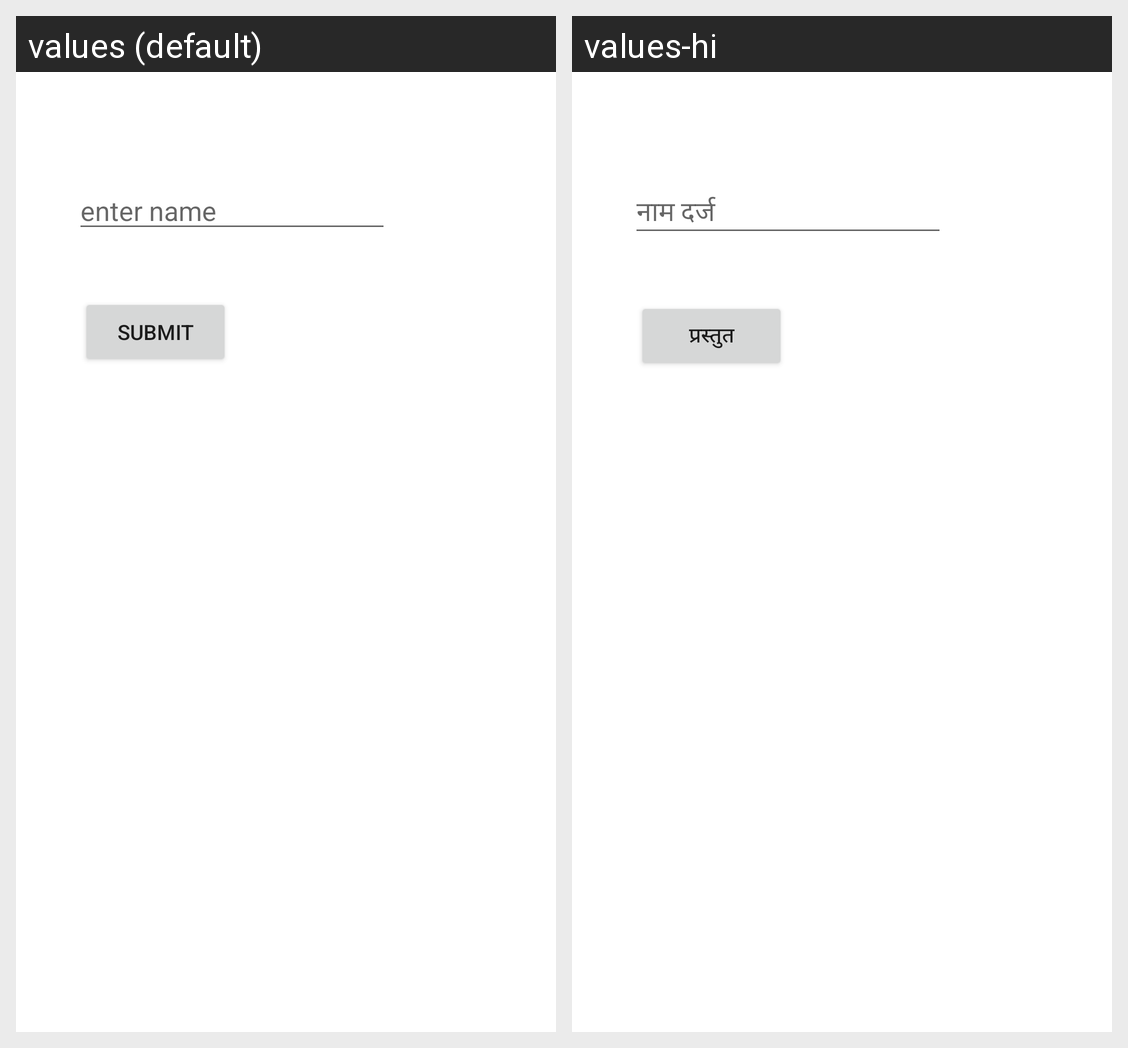

Strings drawn on this Android screen and how each of the app's shown locales translates them:
Android screen res/layout/activity_login.xml rendered under 2 locales, left to right: values (default), values-hi. Device: Nexus 5 (rendered at 1080×1920; each locale shown at half size, 540×960, under a caption strip naming it); theme Theme.B2Harman.
Strings drawn on this screen, with the default value and each locale's value (text and hints the layout hard-codes, and strings that could not be matched under every locale, appear in the picture but are not listed):

enter_name
  values: enter name
  values-hi: नाम दर्ज

submit
  values: submit
  values-hi: प्रस्तुत
